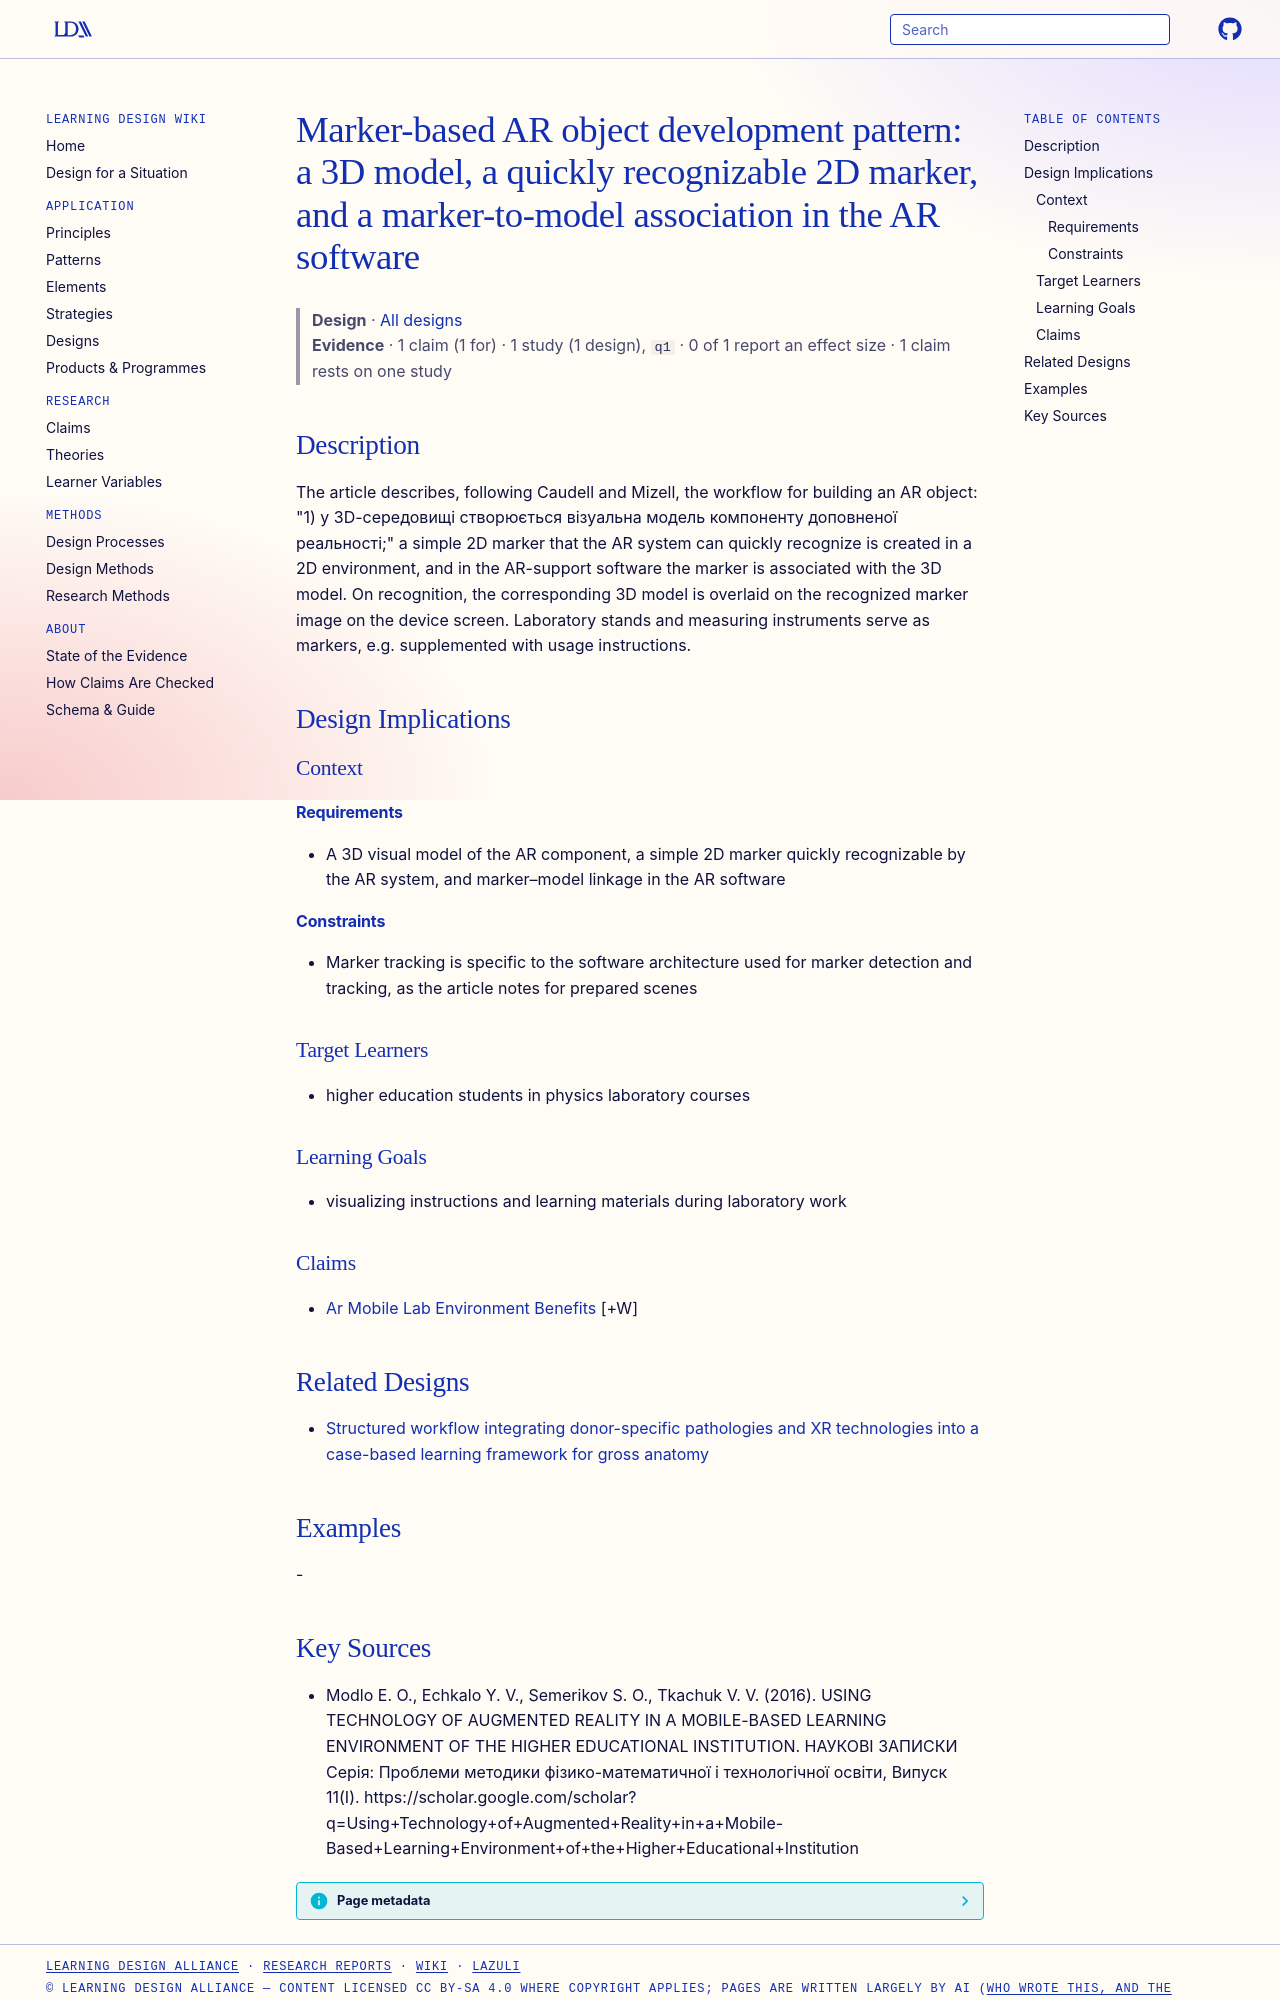

repository: Learning-Design-Alliance/learning-wiki · page: designs/marker-based-ar-object-development/index.html · generator: mkdocs

---
type: design
id: marker-based-ar-object-development
title: "Marker-based AR object development pattern: a 3D model, a quickly recognizable 2D marker, and a marker-to-model association in the AR software"
description: "The article describes, following Caudell and Mizell, the workflow for building an AR object: \"1) у 3D-середовищі створюється візуальна модель компоненту доповненої реальності;\" a simple 2D marker that the AR system ca..."
status: review
generated:
  by: "process:settle-candidates"
  at: 2026-11-18
sources:
  - id: modlo-e-o-2016
    resource: "https://scholar.google.com/scholar?q=Using+Technology+of+Augmented+Reality+in+a+Mobile-Based+Learning+Environment+of+the+Higher+Educational+Institution"
    title: "Modlo E. O., Echkalo Y. V., Semerikov S. O., Tkachuk V. V. (2016). USING TECHNOLOGY OF AUGMENTED REALITY IN A MOBILE-BASED LEARNING ENVIRONMENT OF THE HIGHER EDUCATIONAL INSTITUTION. НАУКОВI ЗАПИСКИ Серія: Проблеми методики фізико-математичної і технологічної освіти, Випуск 11(І). https://scholar.google.com/scholar?q=Using+Technology+of+Augmented+Reality+in+a+Mobile-Based+Learning+Environment+of+the+Higher+Educational+Institution"
    author: Modlo E. O., Echkalo Y. V., Semerikov S. O., Tkachuk V. V
---

# Marker-based AR object development pattern: a 3D model, a quickly recognizable 2D marker, and a marker-to-model association in the AR software

> **Design** · [All designs](index.md)
> **Evidence** · 1 claim (1 for) · 1 study (1 design), `q1` · 0 of 1 report an effect size · 1 claim rests on one study

## Description
The article describes, following Caudell and Mizell, the workflow for building an AR object: "1) у 3D-середовищі створюється візуальна модель компоненту доповненої реальності;" a simple 2D marker that the AR system can quickly recognize is created in a 2D environment, and in the AR-support software the marker is associated with the 3D model. On recognition, the corresponding 3D model is overlaid on the recognized marker image on the device screen. Laboratory stands and measuring instruments serve as markers, e.g. supplemented with usage instructions.

## Design Implications

### Context
#### Requirements
- A 3D visual model of the AR component, a simple 2D marker quickly recognizable by the AR system, and marker–model linkage in the AR software
#### Constraints
- Marker tracking is specific to the software architecture used for marker detection and tracking, as the article notes for prepared scenes

### Target Learners
- higher education students in physics laboratory courses

### Learning Goals
- visualizing instructions and learning materials during laboratory work

### Claims
- [Ar Mobile Lab Environment Benefits](../claims/ar-mobile-lab-environment-benefits.md) [+W]

## Related Designs

- [Structured workflow integrating donor-specific pathologies and XR technologies into a case-based learning framework for gross anatomy](donor-derived-xr-cbl-workflow-pattern.md)

## Examples
-
